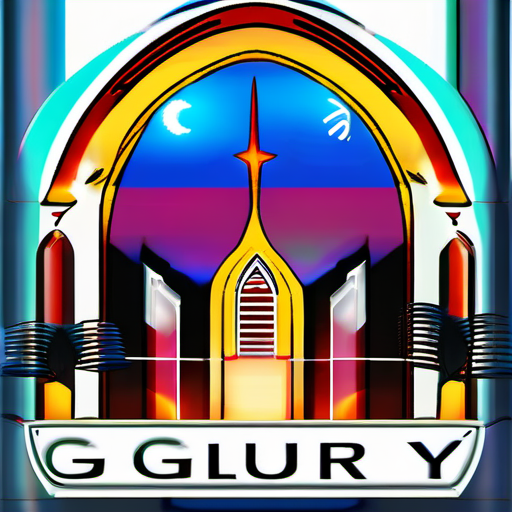
Generation parameters embedded in this image by ComfyUI (PNG 'prompt' text chunk: the API-format workflow graph, JSON):
{"3":{"inputs":{"seed":1031620678609657,"steps":20,"cfg":8.0,"sampler_name":"euler","scheduler":"normal","denoise":1.0,"model":["4",0],"positive":["6",0],"negative":["7",0],"latent_image":["5",0]},"class_type":"KSampler","_meta":{"title":"KSampler"}},"4":{"inputs":{"ckpt_name":"sd_xl_base_1.0.safetensors"},"class_type":"CheckpointLoaderSimple","_meta":{"title":"Load Checkpoint"}},"5":{"inputs":{"width":512,"height":512,"batch_size":1},"class_type":"EmptyLatentImage","_meta":{"title":"Empty Latent Image"}},"6":{"inputs":{"text":"An AI Church called Everlasting Glory Church. It is based on Faith, Science, Love United. Make sure to use God Like Images and Scenes, people and friendly animals.","clip":["4",1]},"class_type":"CLIPTextEncode","_meta":{"title":"CLIP Text Encode (Prompt)"}},"7":{"inputs":{"text":"text, watermark","clip":["4",1]},"class_type":"CLIPTextEncode","_meta":{"title":"CLIP Text Encode (Prompt)"}},"8":{"inputs":{"samples":["3",0],"vae":["4",2]},"class_type":"VAEDecode","_meta":{"title":"VAE Decode"}},"9":{"inputs":{"filename_prefix":"ComfyUI","images":["8",0]},"class_type":"SaveImage","_meta":{"title":"Save Image"}}}